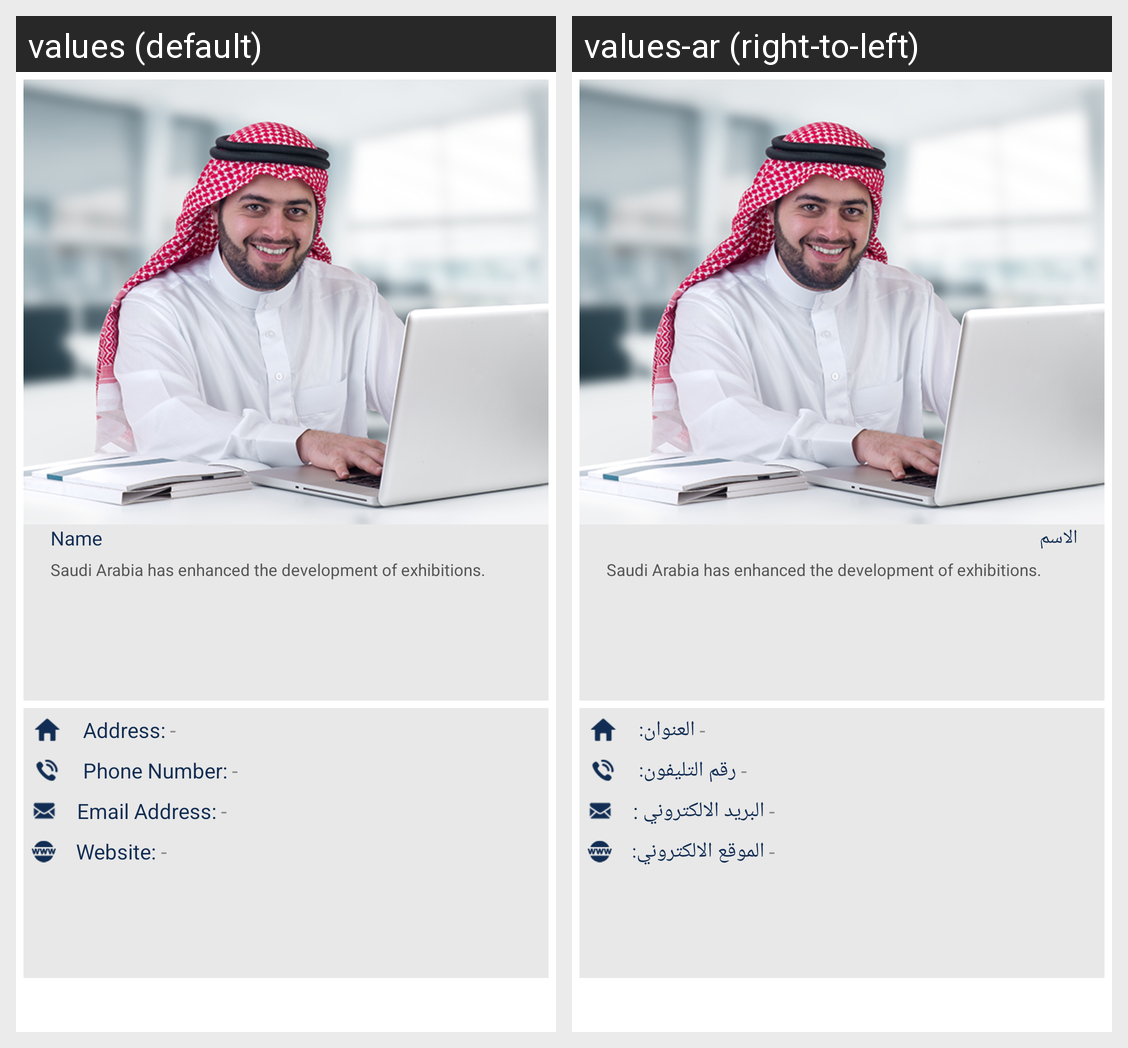

Locale-by-locale string values for the Android screen shown in this grid:
Android screen res/layout/organizer_details.xml rendered under 2 locales, left to right: values (default), values-ar (right-to-left). Device: Nexus 5 (rendered at 1080×1920; each locale shown at half size, 540×960, under a caption strip naming it); theme AppTheme.
Strings drawn on this screen, with the default value and each locale's value (text and hints the layout hard-codes, and strings that could not be matched under every locale, appear in the picture but are not listed):

hint_name
  values: Name
  values-ar: الاسم

address_
  values: Address:
  values-ar: العنوان:

phone_
  values: Phone Number:
  values-ar: رقم التليفون:

email_address_
  values: Email Address:
  values-ar: البريد الالكتروني :

website_
  values: Website:
  values-ar: الموقع الالكتروني:
